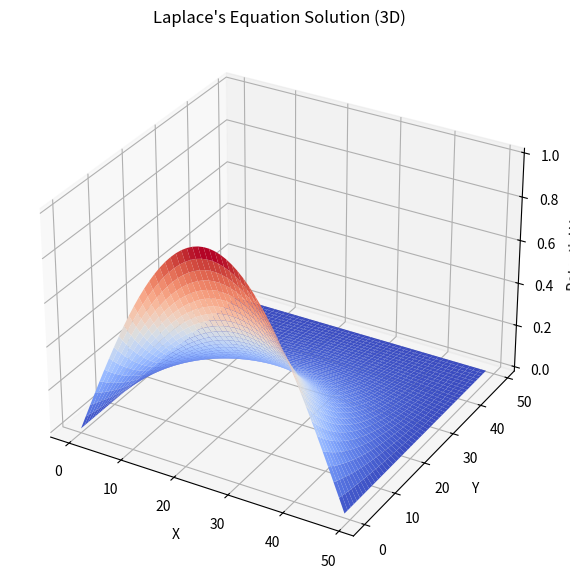

Write Python code to recreate this figure.
import numpy as np
import matplotlib.pyplot as plt


# 參數設置
N = 50  # 網格大小 (50x50)
max_iter = 1000  # 最大迭代次數
tolerance = 1e-4  # 收斂條件

# 創建 NxN 網格，初始值為 0
V = np.zeros((N, N))

# 設定邊界條件
x = np.linspace(0, np.pi, N)
V[0, :] = np.sin(x)  # 頂部邊界值 sin(x), x從0到pi
V[-1, :] = 0  # 底部邊界值 0
V[:, 0] = 0  # 左邊界值 0
V[:, -1] = 0  # 右邊界值 0

# 迭代計算 (Jacobi Method)
for iteration in range(max_iter):
    V_new = V.copy()  # 創建副本來存放新值
    for i in range(1, N - 1):
        for j in range(1, N - 1):
            V_new[i, j] = (V[i + 1, j] + V[i - 1, j] + V[i, j + 1] + V[i, j - 1]) / 4

    # 檢查是否收斂
    if np.max(np.abs(V_new - V)) < tolerance:
        print(f"收斂於 {iteration} 次迭代")
        break
    V = V_new  # 更新網格值

# 生成 3D 圖形
x = np.linspace(0, N - 1, N)
y = np.linspace(0, N - 1, N)
X, Y = np.meshgrid(x, y)

fig = plt.figure(figsize=(10, 7))
ax = fig.add_subplot(111, projection='3d')
ax.plot_surface(X, Y, V, cmap='coolwarm')
ax.set_xlabel('X')
ax.set_ylabel('Y')
ax.set_zlabel('Potential V')
ax.set_title("Laplace's Equation Solution (3D)")
plt.show()
